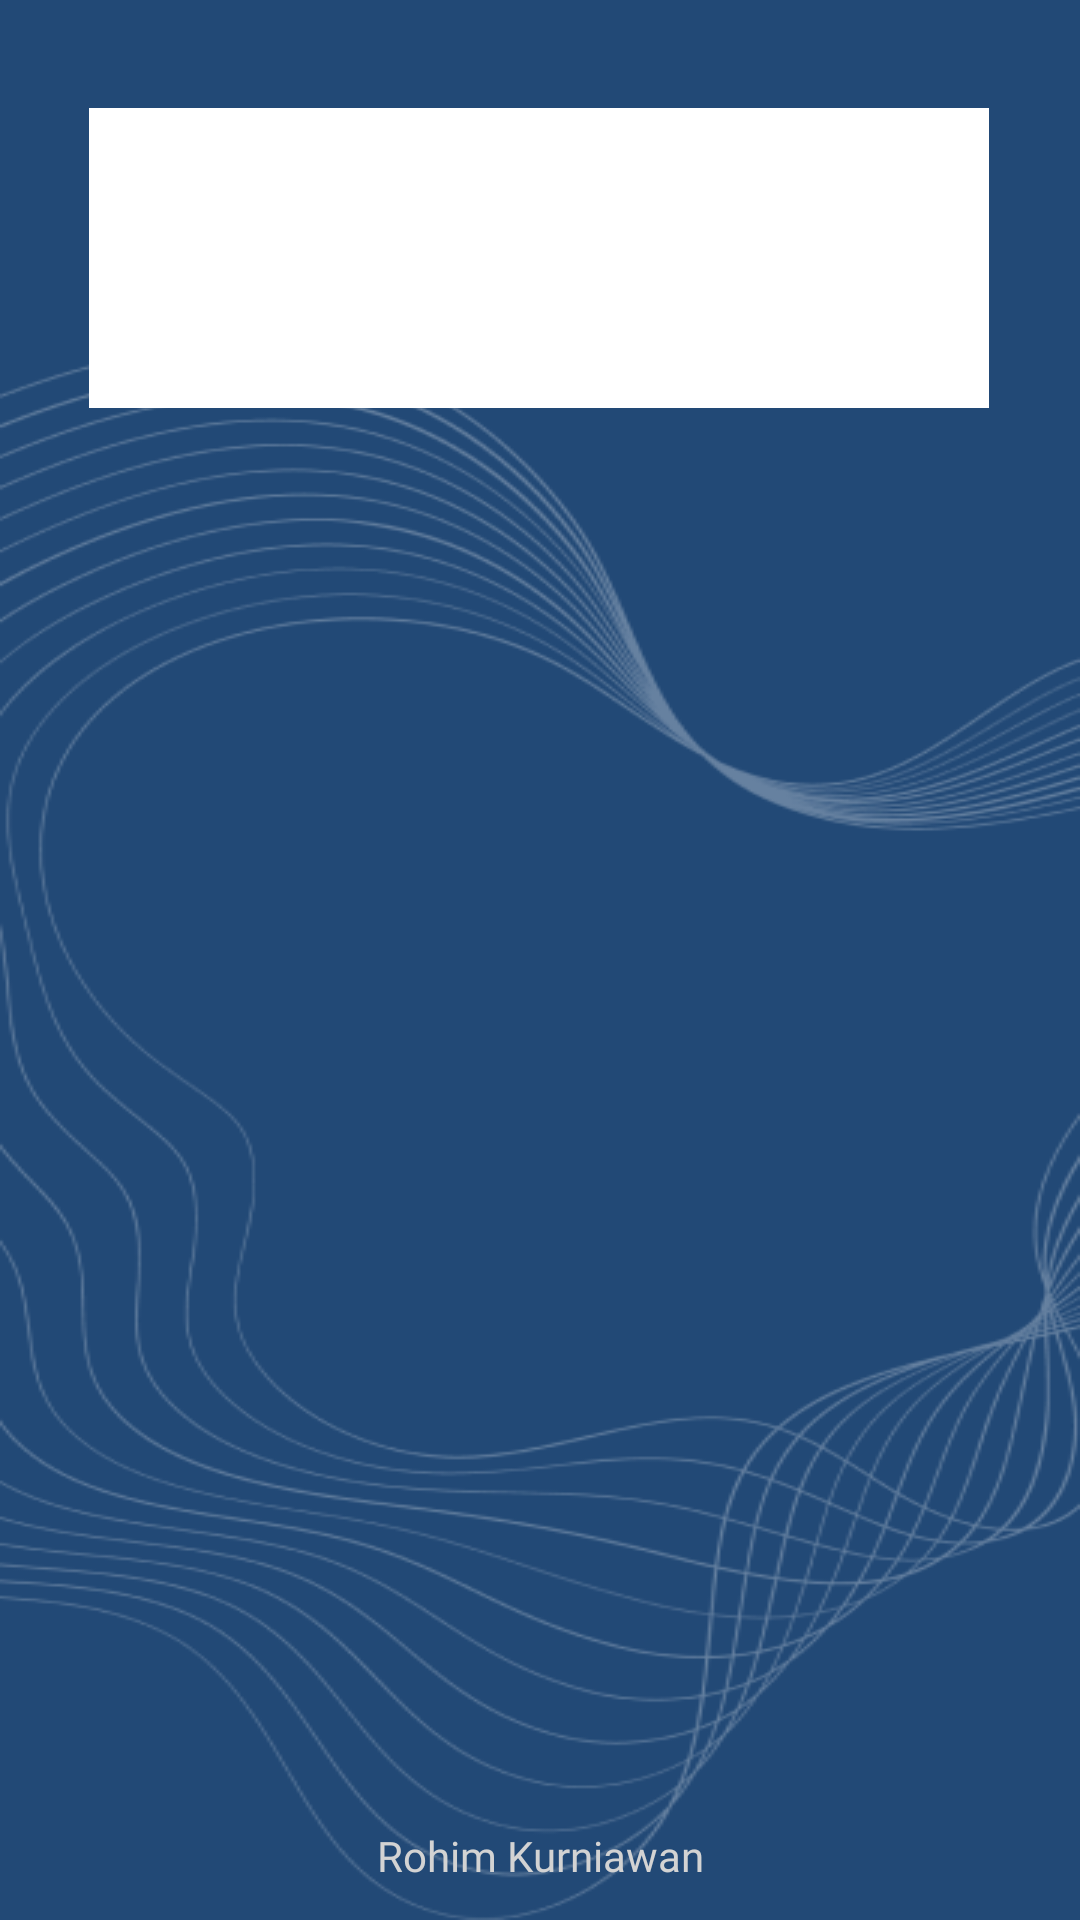

Layout XML and referenced resources for this Android screen:
<!-- AndroidManifest.xml: activity theme Theme.Splash -->
<!-- res/layout/activity_register.xml -->
<?xml version="1.0" encoding="utf-8"?>
<androidx.constraintlayout.widget.ConstraintLayout xmlns:android="http://schemas.android.com/apk/res/android"
    xmlns:app="http://schemas.android.com/apk/res-auto"
    xmlns:tools="http://schemas.android.com/tools"
    android:layout_width="match_parent"
    android:layout_height="match_parent"
    android:background="@drawable/splashpage"
    android:padding="12dp"
    tools:context=".ui.auth.register.RegisterActivity">
    <ImageView
        android:id="@+id/im_dicoding_register"
        android:layout_width="300dp"
        android:layout_height="100dp"
        android:layout_marginTop="24dp"
        android:background="@color/white"
        android:src="@drawable/image_dicoding"
        app:layout_constraintEnd_toEndOf="parent"
        app:layout_constraintHorizontal_bias="0.495"
        app:layout_constraintStart_toStartOf="parent"
        app:layout_constraintTop_toTopOf="parent" />

    <TextView
        android:id="@+id/tv_register"
        android:layout_width="wrap_content"
        android:layout_height="wrap_content"
        android:alpha="0"
        android:layout_marginTop="6dp"
        android:fontFamily="@font/roboto_medium"
        android:text="@string/register"
        android:textColor="@color/pale_green"
        android:textSize="50sp"
        app:layout_constraintEnd_toEndOf="parent"
        app:layout_constraintStart_toStartOf="parent"
        app:layout_constraintTop_toBottomOf="@id/im_dicoding_register" />

    <TextView
        android:id="@+id/tv5"
        android:layout_width="wrap_content"
        android:layout_height="wrap_content"
        android:alpha="0"
        android:layout_marginTop="12dp"
        android:text="@string/name"
        android:textStyle="bold"
        android:textColor="@color/white"
        android:fontFamily="@font/roboto_medium"
        android:textSize="22sp"
        app:layout_constraintStart_toStartOf="parent"
        app:layout_constraintTop_toBottomOf="@id/tv_register"/>

    <EditText
        android:id="@+id/edt_name_register"
        android:layout_width="match_parent"
        android:layout_height="52dp"
        android:alpha="0"
        android:background="@drawable/bg_edt2"
        android:paddingStart="12dp"
        android:textColorHint="#D3D3D3"
        android:textColor="@color/white"
        android:fontFamily="@font/roboto_medium_italic"
        android:hint="@string/hint_name"
        app:layout_constraintEnd_toEndOf="parent"
        app:layout_constraintStart_toStartOf="parent"
        app:layout_constraintTop_toBottomOf="@id/tv5"/>

    <TextView
        android:id="@+id/tv3"
        android:layout_width="wrap_content"
        android:layout_height="wrap_content"
        android:alpha="0"
        android:layout_marginTop="32dp"
        android:text="@string/email"
        android:textStyle="bold"
        android:textColor="@color/white"
        android:fontFamily="@font/roboto_medium"
        android:textSize="22sp"
        app:layout_constraintStart_toStartOf="parent"
        app:layout_constraintTop_toBottomOf="@id/edt_name_register"/>

    <com.rohim.stroyapplast.ui.customview.EdtEmail
        android:id="@+id/edt_email_register"
        android:layout_width="match_parent"
        android:alpha="0"
        android:layout_height="52dp"
        android:background="@drawable/bg_edt2"
        android:paddingStart="12dp"
        android:textColorHint="#D3D3D3"
        android:textColor="@color/white"
        android:fontFamily="@font/roboto_medium_italic"
        android:layout_marginTop="8dp"
        app:layout_constraintEnd_toEndOf="parent"
        app:layout_constraintStart_toStartOf="parent"
        app:layout_constraintTop_toBottomOf="@id/tv3" />

    <TextView
        android:id="@+id/tv4"
        android:layout_width="wrap_content"
        android:layout_height="wrap_content"
        android:alpha="0"
        android:text="@string/password"
        android:textStyle="bold"
        android:textColor="@color/white"
        android:fontFamily="@font/roboto_medium"
        android:textSize="22sp"
        android:layout_marginTop="23dp"
        app:layout_constraintStart_toStartOf="parent"
        app:layout_constraintTop_toBottomOf="@+id/edt_email_register"/>

    <com.rohim.stroyapplast.ui.customview.EdtPassword
        android:id="@+id/edt_pass_register"
        android:layout_width="match_parent"
        android:layout_height="52dp"
        android:alpha="0"
        android:paddingStart="12dp"
        android:background="@drawable/bg_edt2"
        android:inputType="textPassword"
        android:textColorHint="#D3D3D3"
        android:textColor="@color/white"
        android:fontFamily="@font/roboto_medium_italic"
        android:layout_marginTop="8dp"
        app:layout_constraintStart_toStartOf="parent"
        app:layout_constraintTop_toBottomOf="@id/tv4"
        app:layout_constraintVertical_bias="0.034" />

    <Button
        android:id="@+id/btn_register"
        android:layout_width="220dp"
        android:layout_height="wrap_content"
        android:layout_marginTop="18dp"
        android:alpha="0"
        android:background="@drawable/bg_btn1"
        android:text="@string/register"
        android:textAllCaps="false"
        app:layout_constraintEnd_toEndOf="parent"
        app:layout_constraintStart_toStartOf="parent"
        app:layout_constraintTop_toBottomOf="@id/edt_pass_register" />

    <LinearLayout
        android:id="@+id/container_register"
        android:layout_width="match_parent"
        android:layout_height="wrap_content"
        android:alpha="0"
        android:layout_marginTop="12dp"
        android:orientation="horizontal"
        app:layout_constraintEnd_toEndOf="parent"
        app:layout_constraintStart_toStartOf="parent"
        app:layout_constraintTop_toBottomOf="@id/btn_register">
        <TextView
            android:layout_width="wrap_content"
            android:layout_height="wrap_content"
            android:text="Sudah punya akun?"
            android:textSize="18sp"
            android:textColor="@color/white" />
        <TextView
            android:id="@+id/tv_login_register"
            android:layout_width="wrap_content"
            android:layout_height="wrap_content"
            android:layout_marginStart="12dp"
            android:text="@string/login"
            android:textSize="18sp"
            android:textColor="@color/pale_green"
            android:textStyle="bold"/>

    </LinearLayout>

    <TextView
        android:layout_width="wrap_content"
        android:layout_height="wrap_content"
        android:text="Rohim Kurniawan"
        android:textColor="#D3D3D3"
        android:fontFamily="@font/roboto_medium_italic"
        app:layout_constraintBottom_toBottomOf="parent"
        app:layout_constraintEnd_toEndOf="parent"
        app:layout_constraintStart_toStartOf="parent" />

    <ProgressBar
        android:id="@+id/progressBarRegister"
        android:layout_width="wrap_content"
        android:layout_height="wrap_content"
        android:visibility="gone"
        app:layout_constraintBottom_toBottomOf="parent"
        app:layout_constraintEnd_toEndOf="parent"
        app:layout_constraintStart_toStartOf="parent"
        app:layout_constraintTop_toTopOf="parent" />


</androidx.constraintlayout.widget.ConstraintLayout>
<!-- resources referenced by this layout -->
<resources>
  <color name="pale_green">#98FB98</color>
  <color name="white">#FFFFFFFF</color>
  <!-- drawable bg_btn1 (drawable) -->
  <?xml version="1.0" encoding="utf-8"?>
  <shape xmlns:android="http://schemas.android.com/apk/res/android"
      android:shape="rectangle">
      <corners android:radius="12dp"/>
      <solid android:color="@color/pale_green"/>
  </shape>
  <!-- drawable bg_edt2 (drawable) -->
  <?xml version="1.0" encoding="utf-8"?>
  <shape xmlns:android="http://schemas.android.com/apk/res/android"
      android:shape="rectangle">
      <corners android:radius="12dp"/>
      <stroke android:width="3dp"
          android:color="@color/pale_green"/>
  </shape>
  <!-- drawable splashpage: png bitmap (drawable, 75574 bytes) -->
  <string name="email">Email</string>
  <string name="hint_name">Masukan Nama Anda</string>
  <string name="login">Login</string>
  <string name="name">Nama</string>
  <string name="password">Password</string>
  <string name="register">Register</string>
  <style name="Theme.Splash" parent="Theme.AppCompat.Light.NoActionBar">
          
          <item name="colorPrimary">@color/biru</item>
          <item name="colorPrimaryVariant">@color/stell_blue</item>
          <item name="colorOnPrimary">@color/white</item>
          
          <item name="colorSecondary">@color/white</item>
          <item name="colorSecondaryVariant">@color/teal_700</item>
          <item name="colorOnSecondary">@color/black</item>
          
          <item name="android:statusBarColor">?attr/colorPrimaryVariant</item>
          
          <item name="android:windowActivityTransitions">true</item>
          <item name="android:windowEnterTransition">@android:transition/explode</item>
          <item name="android:windowExitTransition">@android:transition/explode</item>
      </style>
  <color name="biru">#0000FF</color>
  <color name="stell_blue">#4682B4</color>
  <color name="teal_700">#FF018786</color>
  <color name="black">#FF000000</color>
</resources>
